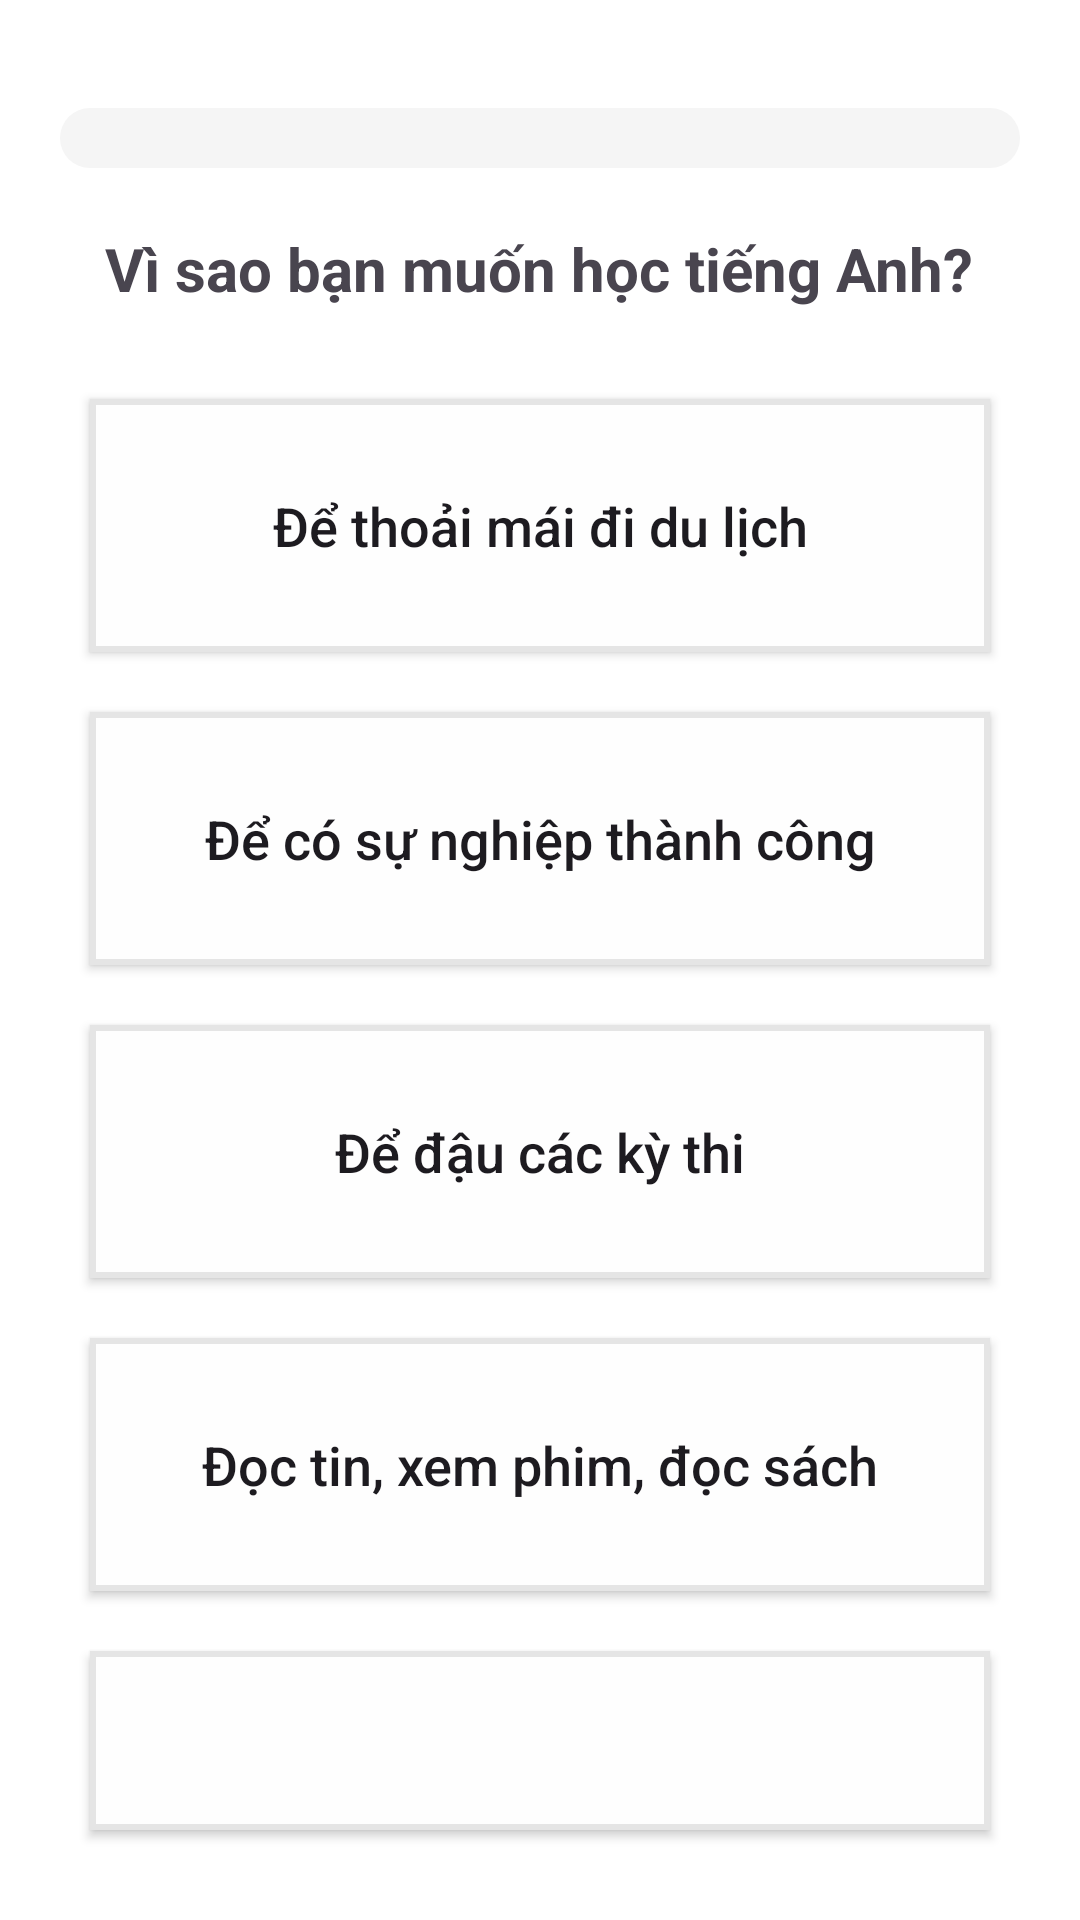

The Android layout XML behind this screen, and the referenced resources:
<!-- AndroidManifest.xml: application theme Theme.EnglishKids -->
<!-- res/layout/activity_learning_target.xml -->
<?xml version="1.0" encoding="utf-8"?>
<androidx.constraintlayout.widget.ConstraintLayout xmlns:android="http://schemas.android.com/apk/res/android"
    xmlns:app="http://schemas.android.com/apk/res-auto"
    xmlns:tools="http://schemas.android.com/tools"
    android:id="@+id/main"
    android:layout_width="match_parent"
    android:layout_height="match_parent"
    android:background="@color/white"
    tools:context=".activities.LearningTarget">

    <LinearLayout
        android:id="@+id/linearLayout4"
        android:layout_width="match_parent"
        android:layout_height="match_parent"
        android:orientation="vertical"
        android:padding="20dp">

        <ProgressBar
            android:id="@+id/progress_bar_target"
            style="@android:style/Widget.ProgressBar.Horizontal"
            android:layout_width="match_parent"
            android:layout_height="wrap_content"
            android:layout_marginTop="16dp"
            android:indeterminate="false"
            android:max="100"
            android:progress="0"
            android:progressDrawable="@drawable/progress_bar"
            app:layout_constraintTop_toTopOf="parent" />

        <TextView
            android:layout_width="wrap_content"
            android:layout_height="wrap_content"
            android:layout_gravity="center"
            android:layout_marginVertical="20dp"
            android:text="Vì sao bạn muốn học tiếng Anh?"
            android:textSize="20sp"
            android:textStyle="bold" />

        
        <androidx.appcompat.widget.AppCompatButton
            android:id="@+id/btn_travel"
            android:layout_width="match_parent"
            android:layout_height="wrap_content"
            android:layout_margin="10dp"
            android:background="@drawable/button_oval"
            android:paddingVertical="30dp"
            android:text="Để thoải mái đi du lịch"
            android:textAllCaps="false"
            android:textSize="18sp" />

        <androidx.appcompat.widget.AppCompatButton
            android:id="@+id/btn_career"
            android:layout_width="match_parent"
            android:layout_height="wrap_content"
            android:layout_margin="10dp"
            android:background="@drawable/button_oval"
            android:paddingVertical="30dp"
            android:text="Để có sự nghiệp thành công"
            android:textAllCaps="false"
            android:textSize="18sp" />

        <androidx.appcompat.widget.AppCompatButton
            android:id="@+id/btn_exam"
            android:layout_width="match_parent"
            android:layout_height="wrap_content"
            android:layout_margin="10dp"
            android:background="@drawable/button_oval"
            android:paddingVertical="30dp"
            android:text="Để đậu các kỳ thi"
            android:textAllCaps="false"
            android:textSize="18sp" />

        <androidx.appcompat.widget.AppCompatButton
            android:id="@+id/btn_media"
            android:layout_width="match_parent"
            android:layout_height="wrap_content"
            android:layout_margin="10dp"
            android:background="@drawable/button_oval"
            android:paddingVertical="30dp"
            android:text="Đọc tin, xem phim, đọc sách"
            android:textAllCaps="false"
            android:textSize="18sp" />

        <androidx.appcompat.widget.AppCompatButton
            android:id="@+id/btn_fun"
            android:layout_width="match_parent"
            android:layout_height="wrap_content"
            android:layout_margin="10dp"
            android:background="@drawable/button_oval"
            android:paddingVertical="30dp"
            android:text="Cho vui"
            android:textAllCaps="false"
            android:textSize="18sp" />

    </LinearLayout>

    <androidx.appcompat.widget.AppCompatButton
        android:id="@+id/btn_next_target"
        android:layout_width="match_parent"
        android:layout_height="wrap_content"
        android:background="@drawable/btn_gradient_background"
        android:paddingVertical="20dp"
        android:text="Tiếp tục"
        android:textAllCaps="false"
        android:textColor="#fff"
        android:textSize="20sp"
        android:textStyle="bold"
        android:visibility="gone"
        android:layout_margin="20dp"
        app:layout_constraintBottom_toBottomOf="@+id/linearLayout4" />
</androidx.constraintlayout.widget.ConstraintLayout>
<!-- resources referenced by this layout -->
<resources>
  <color name="white">#FFFFFFFF</color>
  <!-- drawable btn_gradient_background (drawable) -->
  <?xml version="1.0" encoding="utf-8"?>
  <shape xmlns:android="http://schemas.android.com/apk/res/android"
      android:shape="rectangle">
      <corners android:radius="@dimen/button_radius" />
      <gradient
          android:startColor="#a172fd"
          android:centerColor="#3c8fe5"
          android:endColor="#01f5d7"
          android:angle="315" />
  </shape>
  <!-- drawable button_oval (drawable) -->
  <shape xmlns:android="http://schemas.android.com/apk/res/android">
      <corners android:radius="@dimen/button_radius" />
      <solid android:color="@color/bg_btn" />
  
      <stroke
          android:width="2dp"
          android:color="@color/border_btn_disable" />
  </shape>
  <!-- drawable progress_bar (drawable) -->
  <?xml version="1.0" encoding="utf-8"?>
  <layer-list xmlns:android="http://schemas.android.com/apk/res/android">
      <item android:id="@android:id/background">
          <shape android:shape="rectangle">
              <solid android:color="#f5f5f5"/> 
              <corners android:radius="20dp"/>
          </shape>
      </item>
      <item android:id="@android:id/progress">
          <clip>
              <shape android:shape="rectangle">
                  <solid android:color="#ffd447"/> 
                  <corners android:radius="20dp"/>
              </shape>
          </clip>
      </item>
  </layer-list>
  <style name="Theme.EnglishKids" parent="Base.Theme.EnglishKids" />
  <color name="bg_btn">#fefefe</color>
  <color name="border_btn_disable">#e5e5e5</color>
  <style name="Base.Theme.EnglishKids" parent="Theme.Material3.DayNight.NoActionBar">
          
          
      </style>
</resources>
